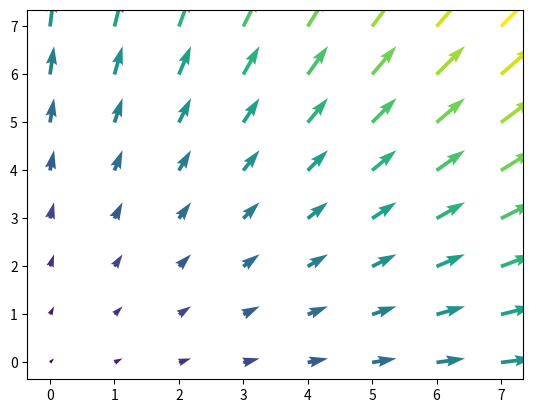
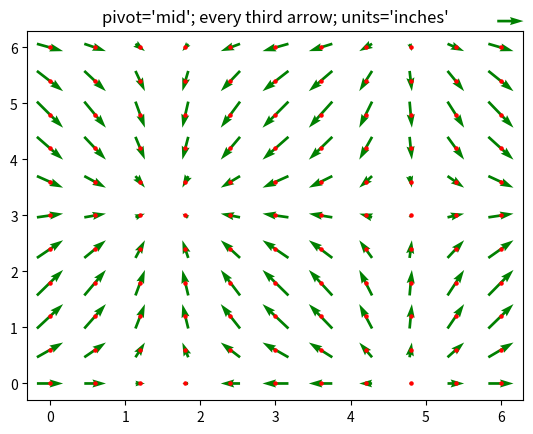
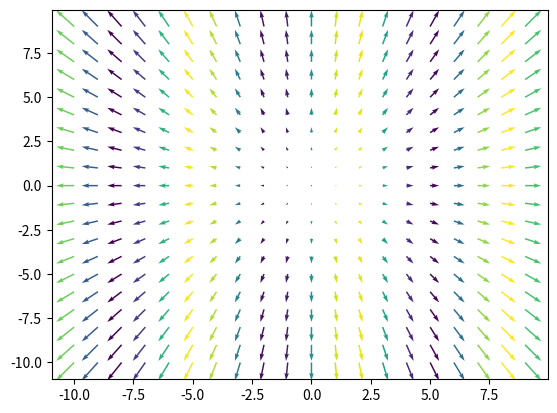
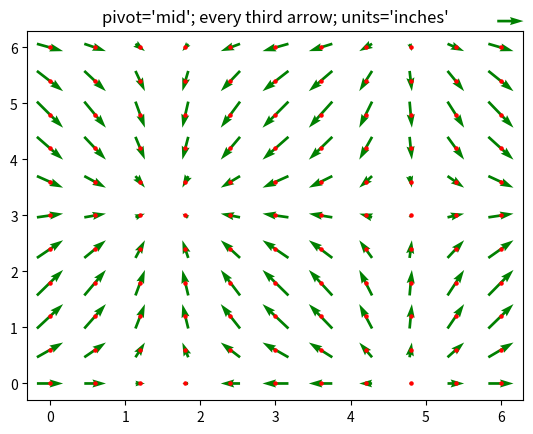
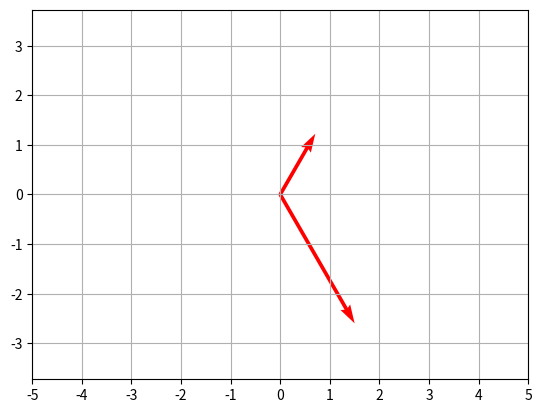
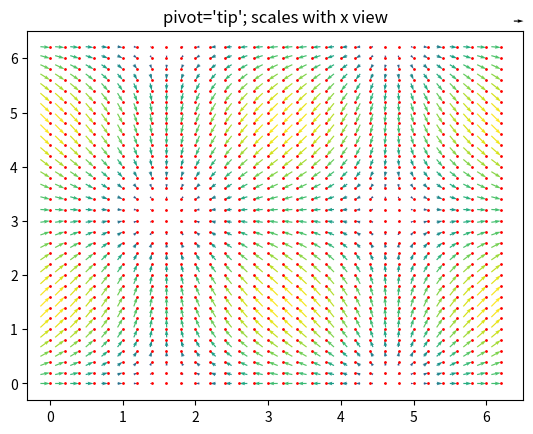

Python code for these plots, in order: (Note: this script raises an exception after producing the figures.)
#!/usr/bin/env python3
# -*- coding: utf-8 -*-
"""
Created on Fri Dec  1 15:45:10 2023

[redacted]

这里是一些常用的图：

柱状图：pyplot.bar

直方图：pyplot.barh

水平直方图：pyplot.broken_barh

等高线图：pyplot.contour

误差线：pyplot.errorbar

柱形图：pyplot.hist

水平柱状图：pyplot.hist2d

饼状图：pyplot.pie

量场图：pyplot.quiver

散点图：pyplot.scatter


"""

import numpy as np
import matplotlib.pyplot as plt

n = 8

# 二维网格坐标
X, Y = np.mgrid[0:n, 0:n]

# U,V 定义方向
U = X + 1
V = Y + 1

# C 定义颜色
C = X + Y

plt.quiver(X, Y, U, V, C)
plt.show()






##================================================================================================
X, Y = np.meshgrid(np.arange(0, 2 * np.pi, .2), np.arange(0, 2 * np.pi, .2))
U, V = np.cos(X), np.sin(Y)
fig, ax = plt.subplots()

ax.set_title("pivot='mid'; every third arrow; units='inches'")
Q = ax.quiver(X[::3, ::3], Y[::3, ::3], U[::3, ::3], V[::3, ::3], units='inches', pivot='mid', color='g')
qk = ax.quiverkey(Q, 0.9, 0.9, 1, r'$1 \frac{m}{s}$', labelpos='E',
                   coordinates='figure')
ax.scatter(X[::3, ::3], Y[::3, ::3], color='r', s=5)
plt.show()


##================================================================================================
X = np.arange(-10, 10, 1)
Y = np.arange(-10, 10, 1)
# meshgrid 生成网格，此处生成两个 shape = (20,20) 的 ndarray, 详见参考资料2,3
U, V = np.meshgrid(X, Y)
C = np.sin(U)
fig, ax = plt.subplots()
# 绘制箭头
q = ax.quiver(X, Y, U, V, C)
# 该函数绘制一个箭头标签在 (X, Y) 处， 长度为U, 详见参考资料4
ax.quiverkey(q, X=0.3, Y=1.1, U=10,
             label='Quiver key, length = 10', labelpos='E')
plt.show()



##================================================================================================
X, Y = np.meshgrid(np.arange(0, 2 * np.pi, .2), np.arange(0, 2 * np.pi, .2))
U, V = np.cos(X), np.sin(Y)
fig, ax = plt.subplots()

ax.set_title("pivot='mid'; every third arrow; units='inches'")
Q = ax.quiver(X[::3, ::3], Y[::3, ::3], U[::3, ::3], V[::3, ::3], units='inches', pivot='mid', color='g')
qk = ax.quiverkey(Q, 0.9, 0.9, 1, r'$1 \frac{m}{s}$', labelpos='E',
                   coordinates='figure')
ax.scatter(X[::3, ::3], Y[::3, ::3], color='r', s=5)
plt.show()




##================================================================================================
fig, ax = plt.subplots()
# 以水平轴按照 angles 参数逆时针旋转得到箭头方向， units='xy' 指出了箭头长度计算方法
ax.quiver((0, 0), (0, 0), (1, 0), (1, 3), angles=[60, 300], units='xy', scale=1, color='r')
plt.axis('equal')
plt.xticks(range(-5, 6))
plt.yticks(range(-5, 6))
plt.grid()
plt.show()



##================================================================================================
X, Y = np.meshgrid(np.arange(0, 2 * np.pi, .2), np.arange(0, 2 * np.pi, .2))
U, V = np.cos(X), np.sin(Y)
fig, ax = plt.subplots()
# M 为颜色矩阵
M = np.hypot(U, V)
ax.set_title("pivot='tip'; scales with x view")
Q = ax.quiver(X, Y, U, V, M, units='xy', scale=1 / 0.15, pivot='tip')
qk = ax.quiverkey(Q, 0.9, 0.9, 1, r'$1 \frac{m}{s}$', labelpos='E',
                  coordinates='figure')
ax.scatter(X, Y, color='r', s=1)
plt.show()




##================================================================================================


import numpy as np
import matplotlib.pyplot as plt
from matplotlib import cm
from mpl_toolkits.mplot3d import Axes3D


x, y, z = np.meshgrid(np.linspace(-10, 10, 20), np.linspace(-10, 10, 20), np.linspace(-10, 10, 20))

vx = np.sin(x) * np.cos(y)
vy = np.sin(y) * np.cos(z)
vz = np.sin(z) * np.cos(x)

vec_field = np.stack([vx, vy, vz], axis=-1)



curl = np.gradient(vec_field)

curl_x = curl[2][:, :, :, 1] - curl[1][:, :, :, 2]
curl_y = curl[0][:, :, :, 2] - curl[2][:, :, :, 0]
curl_z = curl[1][:, :, :, 0] - curl[0][:, :, :, 1]




fig = plt.figure(figsize=(10, 10))

ax = fig.add_subplot(111, projection='3d')

Ax, Ay, Az = np.meshgrid(np.linspace(-10, 10, 20), np.linspace(-10, 10, 20), np.linspace(-10, 10, 20))

ax.quiver(Ax, Ay, Az, curl_x, curl_y, curl_z, length=3, arrow_length_ratio=0.3, pivot='middle', color=cm.jet(curl_z))
ax.set_xlim(-10, 10)
ax.set_ylim(-10, 10)
ax.set_zlim(-10, 10)


filepath2 = '/home/<user>/snap/'
out_fig = plt.gcf()
out_fig .savefig(filepath2+'smooth.eps', format='eps',  bbox_inches = 'tight')
#out_fig .savefig(filepath2+'hh.png',format='png',dpi=1000, bbox_inches = 'tight')
plt.show()



















































































































































































